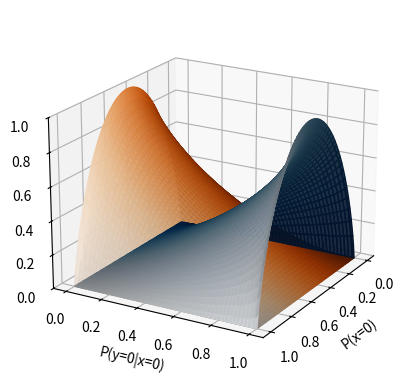

Generate this figure with matplotlib: (Note: this script raises an exception after producing the figure.)
import numpy as np
import matplotlib.pyplot as plt
from matplotlib import cm
from mpl_toolkits.axes_grid1 import make_axes_locatable



def mutual_information(XY):
    X = XY.sum(axis=2)
    Y = XY.sum(axis=3)
    
    return entropy(X.reshape(XY.shape[0]*XY.shape[1], -1)).reshape(XY.shape[0], XY.shape[1]) + entropy(Y.reshape(XY.shape[0]* XY.shape[1], -1)).reshape(XY.shape[0], XY.shape[1]) - entropy(XY.reshape(XY.shape[0]* XY.shape[1], -1)).reshape(XY.shape[0], XY.shape[1])

def entropy(px):
    entr = px * np.log2(px, where=px!=0)
    entr[np.isnan(entr)] = 0
    return -np.sum(entr, axis=(1)) 

y_x = np.linspace(0, 1, 100)
x =  np.linspace(0, 1, 100)

## make the mesh
y_x, x = np.meshgrid(y_x, x)

yx_l = np.zeros([100, 100, 2, 2])
yx_u = np.zeros([100, 100, 2, 2])

yx_l[:,:,0,0] = y_x* x
yx_l[:,:,1,0] = (1-y_x)* x
yx_l[:,:,0,1] = 0
yx_l[:,:,1,1] = 1-x

yx_u[:,:,0,0] = y_x* x
yx_u[:,:,1,0] = (1-y_x)* x
yx_u[:,:,0,1] = 1-x
yx_u[:,:,1,1] = 0

mi_lb = mutual_information(yx_l)
mi_ub = mutual_information(yx_u)
tp_lb = np.zeros([100, 100])
tp_ub = np.zeros([100, 100])
yx = y_x*x
tp_lb = yx[:, :]
tp_ub = 1-(1 - y_x[:,:])*x
gap = tp_ub - tp_lb


# ## Get the figures with colormaps that indicate the gap

fig = plt.figure()
ax = fig.add_subplot(111, projection='3d')
surf1 = ax.plot_surface(x, y_x, mi_lb, label='lower bound', alpha=0.9, facecolors=cm.Blues(gap))
surf2 = ax.plot_surface(x, y_x, mi_ub, label='upper bound', alpha=0.9, facecolors=cm.Oranges(gap))
ax.set_xlabel('P(x=0)')
ax.set_ylabel('P(y=0|x=0)')
ax.set_zlabel('I(Y; X)')

## set the max and min of the z axis
ax.set_zlim(0, 1)

## set viewing angle
ax.view_init(20, 30)

## show the colorbar of facecolors
m1 = cm.ScalarMappable(cmap=cm.Blues)
m2 = cm.ScalarMappable(cmap=cm.Oranges)

m1.set_array(gap)
m2.set_array(gap)
# ## make a scatter plot with same color as surf1
c1 = ax.scatter([],[],[], alpha=0.9)
c2 = ax.scatter([],[],[], alpha=0.9)
plt.colorbar(m1, shrink=0.5, aspect=30, anchor=(-1.5, 0.5))
plt.colorbar(m2, shrink=0.5, aspect=30, anchor=(-0.5, 0.5))
m2.colorbar.set_ticks([])



## make the font of axis larger
for item in ([ax.title, ax.xaxis.label, ax.yaxis.label, ax.zaxis.label] +
             ax.get_xticklabels() + ax.get_yticklabels() + ax.get_zticklabels()):
    item.set_fontsize(14)
ax.legend([c1,c2], ['Entropy threshold for lower bound', 'Entropy threshold for upper bound'], loc='center right', bbox_to_anchor=(0.95, 0.85), fontsize=20, markerscale=5)
ax.view_init(20,30)
plt.show()
